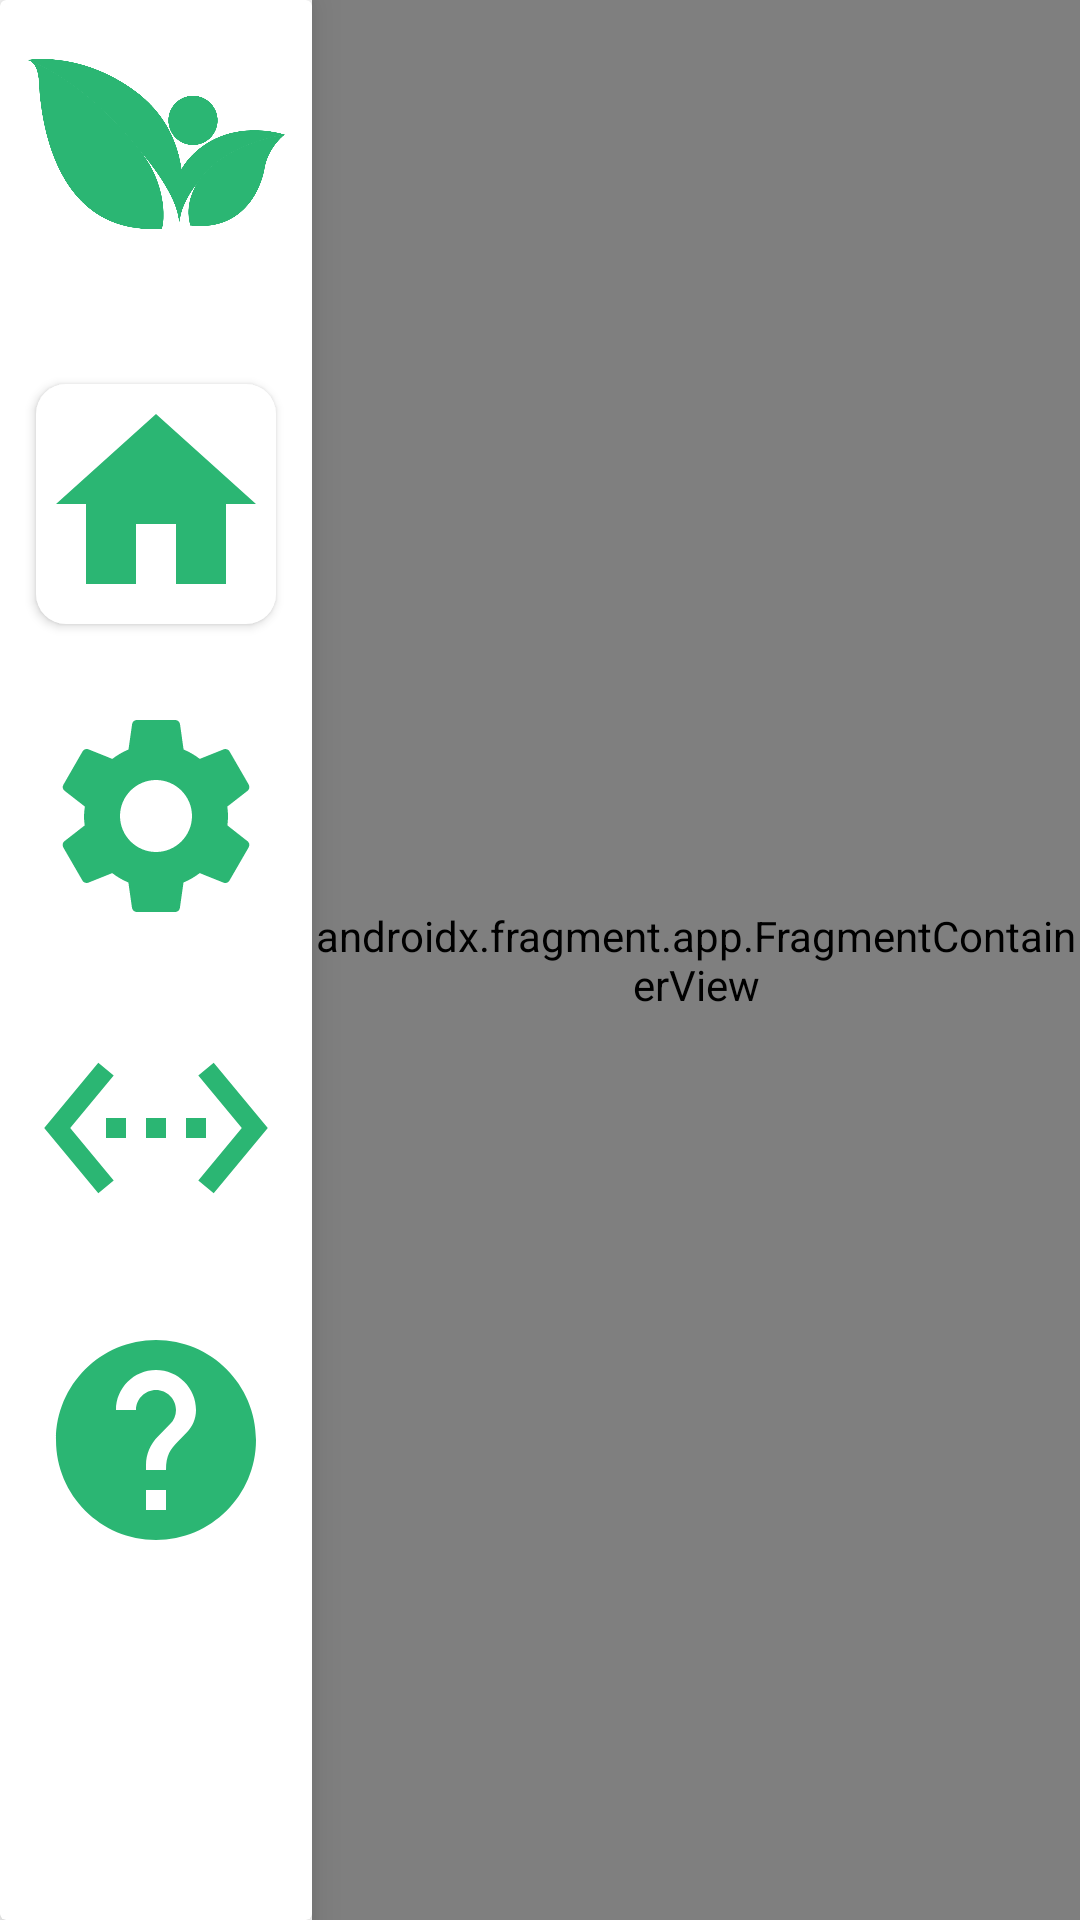

Reconstruct the res/layout file that produces this screen, plus the resources it refers to.
<!-- AndroidManifest.xml: application theme Theme.Mila -->
<!-- res/layout/main_activity.xml -->
<?xml version="1.0" encoding="utf-8"?>
<androidx.appcompat.widget.LinearLayoutCompat xmlns:android="http://schemas.android.com/apk/res/android"
    xmlns:app="http://schemas.android.com/apk/res-auto"
    xmlns:tools="http://schemas.android.com/tools"
    android:id="@+id/container"
    android:layout_width="match_parent"
    android:layout_height="match_parent"
    android:orientation="horizontal"
    tools:context=".MainActivity">


    <androidx.cardview.widget.CardView
        android:layout_width="104dp"
        android:layout_height="match_parent"
        app:cardElevation="8dp">

        <ScrollView
            android:layout_width="match_parent"
            android:layout_height="match_parent"
            android:scrollbars="none">

            <androidx.constraintlayout.widget.ConstraintLayout
                android:layout_width="match_parent"
                android:layout_height="wrap_content"
                android:paddingBottom="32dp">

                <ImageView
                    android:id="@+id/icon_logo"
                    android:layout_width="96dp"
                    android:layout_height="96dp"

                    android:contentDescription="@string/user_icon"
                    android:src="@drawable/mila___icon"
                    app:layout_constraintEnd_toEndOf="parent"
                    app:layout_constraintStart_toStartOf="parent"
                    app:layout_constraintTop_toTopOf="parent" />


                <ImageButton
                    android:id="@+id/buttom_home"
                    style="@style/Animation.Design.BottomSheetDialog"
                    android:layout_width="80dp"
                    android:layout_height="80dp"
                    android:layout_marginTop="32dp"
                    android:background="@drawable/custom_button"
                    android:clickable="true"
                    android:contentDescription="@string/botao_tela_inicial"
                    android:elevation="2dp"
                    android:focusable="true"
                    android:src="@drawable/ic_baseline_home"
                    app:layout_constraintEnd_toEndOf="parent"
                    app:layout_constraintStart_toStartOf="parent"
                    app:layout_constraintTop_toBottomOf="@id/icon_logo" />

                <ImageButton
                    android:id="@+id/buttom_setings"
                    android:layout_width="80dp"
                    android:layout_height="80dp"
                    android:layout_marginTop="24dp"
                    android:background="@drawable/custom_button"
                    android:contentDescription="@string/botao_tela_inicial"
                    android:elevation="0dp"
                    android:src="@drawable/ic_baseline_settings_80"
                    app:layout_constraintEnd_toEndOf="parent"
                    app:layout_constraintStart_toStartOf="parent"
                    app:layout_constraintTop_toBottomOf="@id/buttom_home" />

                <ImageButton
                    android:id="@+id/buttom_logic"
                    android:layout_width="80dp"
                    android:layout_height="80dp"
                    android:layout_marginTop="24dp"
                    android:background="@drawable/custom_button"
                    android:contentDescription="@string/botao_tela_inicial"
                    android:elevation="0dp"
                    android:src="@drawable/ic_outline_settings_ethernet_80"
                    app:layout_constraintEnd_toEndOf="parent"
                    app:layout_constraintStart_toStartOf="parent"
                    app:layout_constraintTop_toBottomOf="@id/buttom_setings" />


                <ImageButton
                    android:id="@+id/buttom_help"
                    android:layout_width="80dp"
                    android:layout_height="80dp"
                    android:layout_marginTop="24dp"
                    android:layout_marginBottom="16dp"
                    android:background="@drawable/custom_button"
                    android:contentDescription="@string/botao_tela_inicial"
                    android:elevation="0dp"
                    android:src="@drawable/ic_baseline_help_80"
                    app:layout_constraintBottom_toBottomOf="parent"
                    app:layout_constraintEnd_toEndOf="parent"
                    app:layout_constraintStart_toStartOf="parent"
                    app:layout_constraintTop_toBottomOf="@id/buttom_logic" />

            </androidx.constraintlayout.widget.ConstraintLayout>
        </ScrollView>
    </androidx.cardview.widget.CardView>

    <androidx.fragment.app.FragmentContainerView
        android:id="@+id/nav_host_fragment"
        android:name="com.example.mila.ui.main.MainFragment"
        android:layout_width="match_parent"
        android:layout_height="match_parent" />

</androidx.appcompat.widget.LinearLayoutCompat>
<!-- resources referenced by this layout -->
<resources>
  <!-- drawable custom_button (drawable) -->
  <?xml version="1.0" encoding="utf-8"?>
  
  <shape xmlns:android="http://schemas.android.com/apk/res/android"
      android:shape="rectangle">
      <solid android:color="@color/white" />
      <corners android:radius="10dp" />
  
  </shape>
  <!-- drawable ic_baseline_help_80 (drawable) -->
  <vector android:height="80dp" android:tint="#2BB673"
      android:viewportHeight="24" android:viewportWidth="24"
      android:width="80dp" xmlns:android="http://schemas.android.com/apk/res/android">
      <path android:fillColor="@android:color/white" android:pathData="M12,2C6.48,2 2,6.48 2,12s4.48,10 10,10 10,-4.48 10,-10S17.52,2 12,2zM13,19h-2v-2h2v2zM15.07,11.25l-0.9,0.92C13.45,12.9 13,13.5 13,15h-2v-0.5c0,-1.1 0.45,-2.1 1.17,-2.83l1.24,-1.26c0.37,-0.36 0.59,-0.86 0.59,-1.41 0,-1.1 -0.9,-2 -2,-2s-2,0.9 -2,2L8,9c0,-2.21 1.79,-4 4,-4s4,1.79 4,4c0,0.88 -0.36,1.68 -0.93,2.25z"/>
  </vector>
  <!-- drawable ic_baseline_home (drawable) -->
  <vector xmlns:android="http://schemas.android.com/apk/res/android"
      android:width="80dp"
      android:height="80dp"
      android:tint="#2BB673"
      android:viewportWidth="24"
      android:viewportHeight="24">
      <path
          android:fillColor="@android:color/white"
          android:pathData="M10,20v-6h4v6h5v-8h3L12,3 2,12h3v8z" />
  </vector>
  <!-- drawable ic_outline_settings_ethernet_80 (drawable) -->
  <vector android:height="80dp" android:tint="#2BB673"
      android:viewportHeight="24" android:viewportWidth="24"
      android:width="80dp" xmlns:android="http://schemas.android.com/apk/res/android">
      <path android:fillColor="@android:color/white" android:pathData="M7.77,6.76L6.23,5.48 0.82,12l5.41,6.52 1.54,-1.28L3.42,12l4.35,-5.24zM7,13h2v-2L7,11v2zM17,11h-2v2h2v-2zM11,13h2v-2h-2v2zM17.77,5.48l-1.54,1.28L20.58,12l-4.35,5.24 1.54,1.28L23.18,12l-5.41,-6.52z"/>
  </vector>
  <string name="botao_tela_inicial">Botao Tela Inicial</string>
  <string name="user_icon">User-icon</string>
  <style name="Theme.Mila" parent="Theme.MaterialComponents.DayNight.NoActionBar">
          
          <item name="colorPrimary">@color/white</item>
          <item name="colorPrimaryVariant">@color/mila_primary_green_700</item>
          <item name="colorOnPrimary">@color/mila_primary_green</item>
          
          <item name="colorSecondary">@color/mila_dark_green</item>
          <item name="colorSecondaryVariant">@color/mila_dark_green_700</item>
          <item name="colorOnSecondary">@color/white</item>
          
          <item name="android:statusBarColor" tools:targetApi="l">?attr/colorPrimaryVariant</item>
  
          
      </style>
  <color name="white">#FFFFFFFF</color>
  <color name="mila_primary_green_700">#00c853</color>
  <color name="mila_primary_green">#2BB673</color>
  <color name="mila_dark_green">#008547</color>
  <color name="mila_dark_green_700">#009624</color>
</resources>
